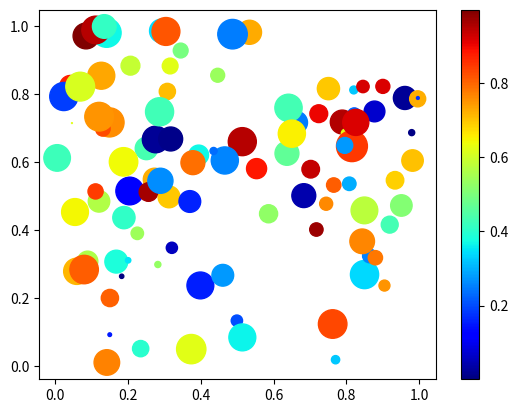

This chart was generated by the following Python code:
import numpy as np
import matplotlib.pyplot as plt

np.random.seed(1005210)

n = 100
x = np.random.random(n)
y = np.random.random(n)
c = np.random.random(n)  # color of points
s = 500 * np.random.random(n)  # size of points

fig, ax = plt.subplots()
im = ax.scatter(x, y, c=c, s=s, cmap=plt.cm.jet)

# Add a colorbar
fig.colorbar(im, ax=ax)

# save the figure
plt.savefig('plot_rnd.png')
plt.show()

